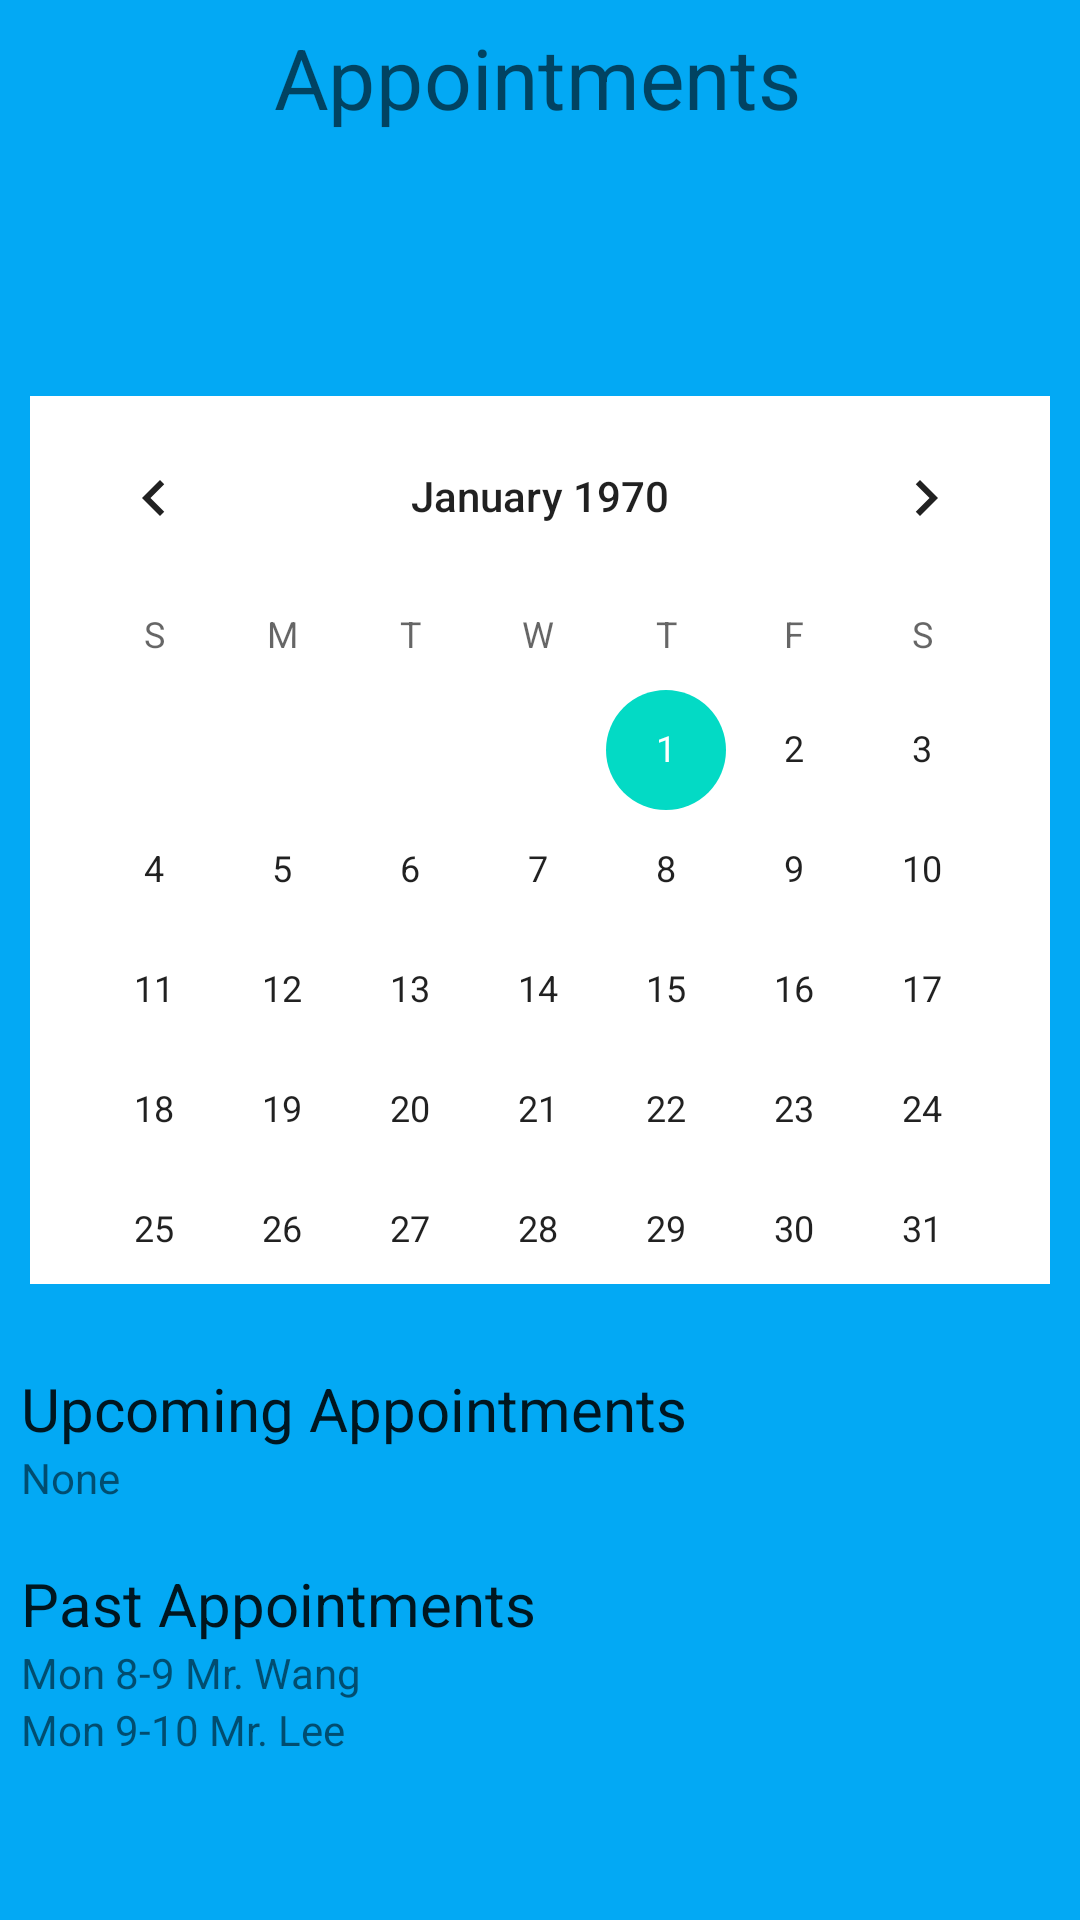

The Android layout XML behind this screen, and the referenced resources:
<!-- AndroidManifest.xml: application theme Theme.CSCB07Summer -->
<!-- res/layout/doctor_appointments.xml -->
<?xml version="1.0" encoding="utf-8"?>
<androidx.constraintlayout.widget.ConstraintLayout xmlns:android="http://schemas.android.com/apk/res/android"
    xmlns:app="http://schemas.android.com/apk/res-auto"
    xmlns:tools="http://schemas.android.com/tools"
    android:layout_width="match_parent"
    android:layout_height="match_parent"
    android:background="#03A9F4">

    <TextView
        android:id="@+id/profile3"
        android:layout_width="wrap_content"
        android:layout_height="wrap_content"
        android:layout_marginTop="16dp"
        android:hint="@string/Appointments"
        android:scaleX="2"
        android:scaleY="2"
        app:layout_constraintEnd_toEndOf="parent"
        app:layout_constraintHorizontal_bias="0.498"
        app:layout_constraintStart_toStartOf="parent"
        app:layout_constraintTop_toTopOf="parent" />

    <ImageView
        android:id="@+id/imageView6"
        android:layout_width="70dp"
        android:layout_height="65dp"
        android:layout_marginTop="56dp"
        android:contentDescription="@string/ProfileImageDescription"
        app:layout_constraintEnd_toEndOf="parent"
        app:layout_constraintHorizontal_bias="0.498"
        app:layout_constraintStart_toStartOf="parent"
        app:layout_constraintTop_toTopOf="parent"
        tools:srcCompat="@tools:sample/avatars" />

    <CalendarView
        android:id="@+id/calendarView"
        android:layout_width="340dp"
        android:layout_height="296dp"
        android:layout_marginTop="132dp"
        android:background="#FFFFFF"
        app:layout_constraintEnd_toEndOf="parent"
        app:layout_constraintHorizontal_bias="0.492"
        app:layout_constraintStart_toStartOf="parent"
        app:layout_constraintTop_toTopOf="parent" />

    <ScrollView
        android:layout_width="346dp"
        android:layout_height="247dp"
        android:layout_marginTop="456dp"
        app:layout_constraintEnd_toEndOf="parent"
        app:layout_constraintHorizontal_bias="0.492"
        app:layout_constraintStart_toStartOf="parent"
        app:layout_constraintTop_toTopOf="parent">

        <LinearLayout
            android:layout_width="match_parent"
            android:layout_height="wrap_content"
            android:orientation="vertical" >

            <TextView
                android:id="@+id/textView7"
                android:layout_width="match_parent"
                android:layout_height="wrap_content"
                android:text="Upcoming Appointments"
                android:textAppearance="@style/TextAppearance.AppCompat.Large"
                android:textSize="20sp" />

            <TextView
                android:id="@+id/textView8"
                android:layout_width="match_parent"
                android:layout_height="wrap_content"
                android:text="None" />

            <TextView
                android:id="@+id/textView9"
                android:layout_width="match_parent"
                android:layout_height="wrap_content" />

            <TextView
                android:id="@+id/textView10"
                android:layout_width="match_parent"
                android:layout_height="wrap_content"
                android:text="Past Appointments"
                android:textAppearance="@style/TextAppearance.AppCompat.Large"
                android:textSize="20sp" />

            <TextView
                android:id="@+id/textView11"
                android:layout_width="match_parent"
                android:layout_height="wrap_content"
                android:text="Mon 8-9 Mr. Wang" />

            <TextView
                android:id="@+id/textView22"
                android:layout_width="match_parent"
                android:layout_height="wrap_content"
                android:text="Mon 9-10 Mr. Lee" />
        </LinearLayout>
    </ScrollView>

</androidx.constraintlayout.widget.ConstraintLayout>
<!-- resources referenced by this layout -->
<resources>
  <string name="Appointments">Appointments</string>
  <string name="ProfileImageDescription">Profile Image</string>
  <style name="Theme.CSCB07Summer" parent="Theme.MaterialComponents.DayNight.NoActionBar">
          
          <item name="colorPrimary">@color/purple_500</item>
          <item name="colorPrimaryVariant">@color/purple_700</item>
          <item name="colorOnPrimary">@color/white</item>
          
          <item name="colorSecondary">@color/teal_200</item>
          <item name="colorSecondaryVariant">@color/teal_700</item>
          <item name="colorOnSecondary">@color/black</item>
          
          <item name="android:statusBarColor" tools:targetApi="l">?attr/colorPrimaryVariant</item>
          
      </style>
  <!-- not gathered from this repository: default colours our renderer supplied (Android Studio template values) -->
  <color name="purple_500">#FF6200EE</color>
  <color name="purple_700">#FF3700B3</color>
  <color name="teal_200">#FF03DAC5</color>
  <color name="teal_700">#FF018786</color>
  <color name="black">#FF000000</color>
  <color name="white">#FFFFFFFF</color>
</resources>
